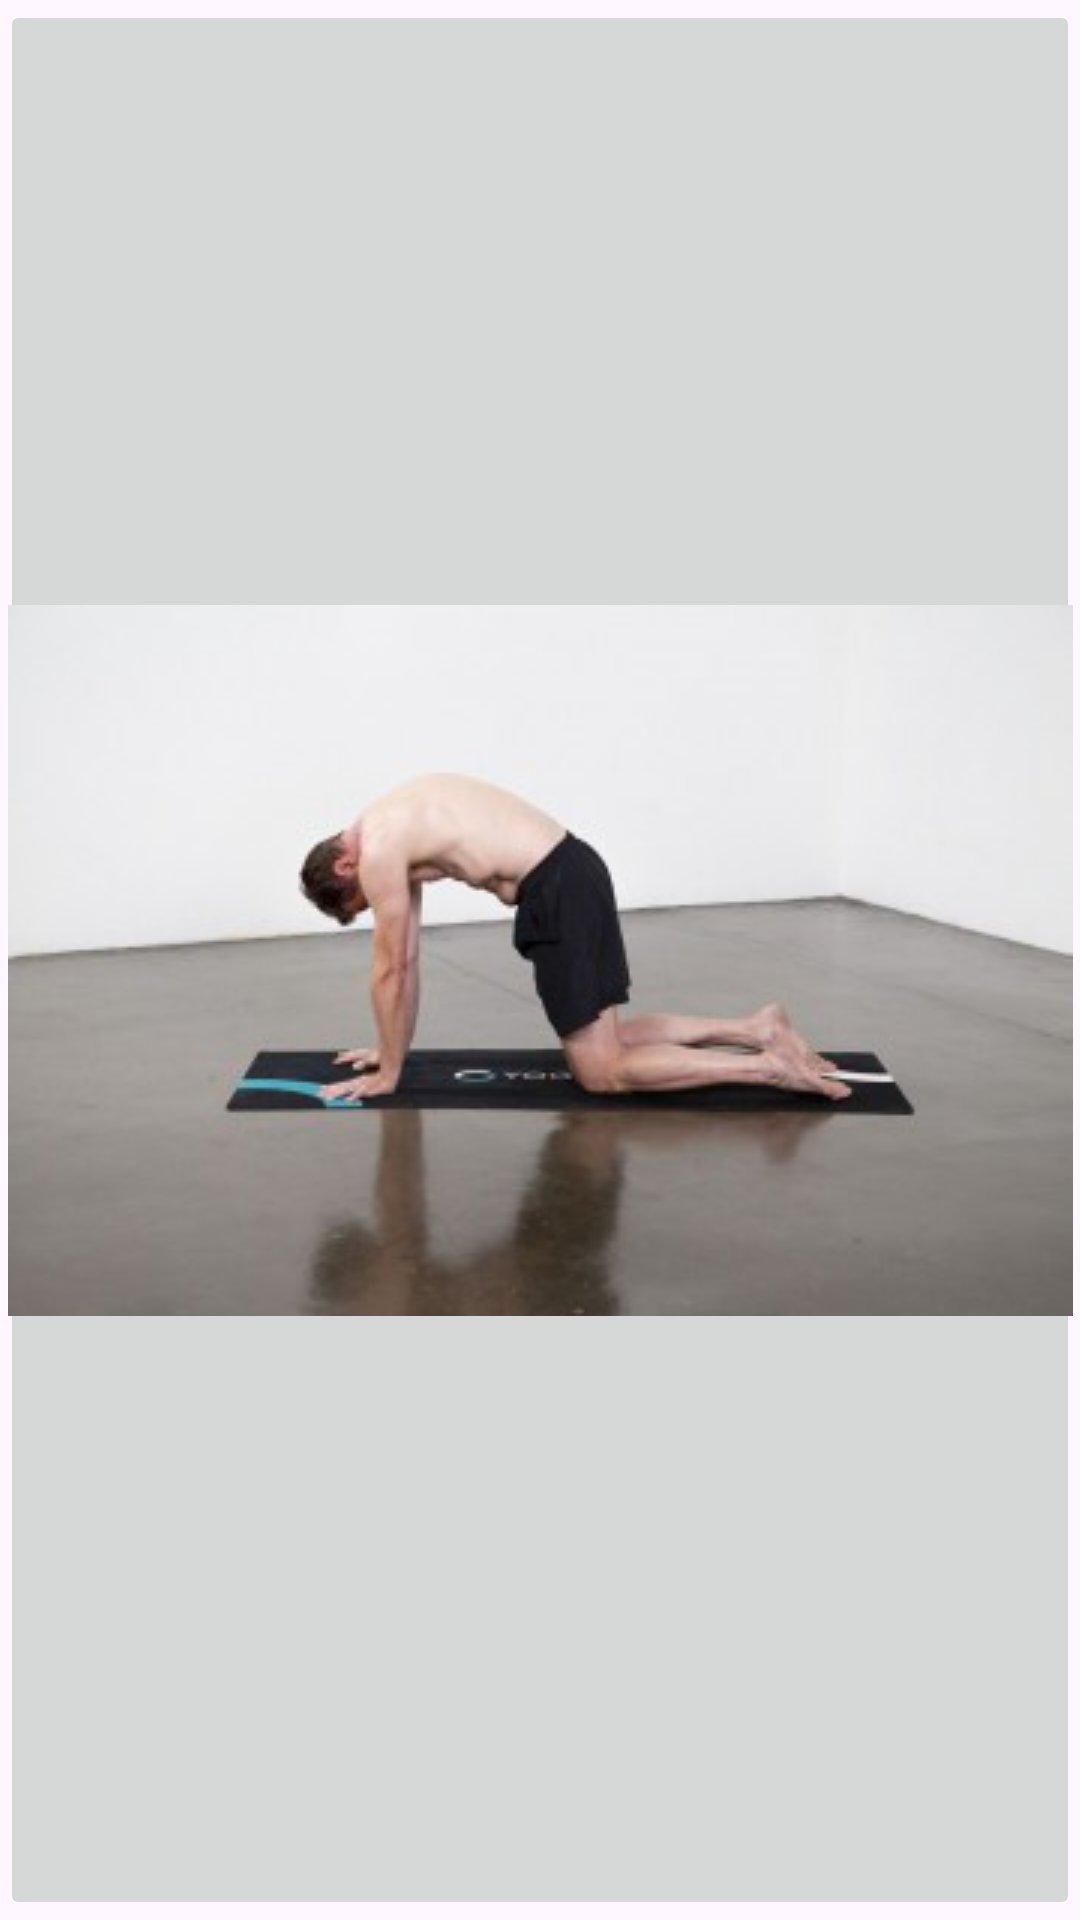

Write the Android layout XML for this screen, with the resource values it uses.
<!-- AndroidManifest.xml: application theme Theme.YOGIFY -->
<!-- res/layout/fragment_exercise_image.xml -->
<?xml version="1.0" encoding="utf-8"?>
<androidx.constraintlayout.widget.ConstraintLayout xmlns:android="http://schemas.android.com/apk/res/android"
    xmlns:tools="http://schemas.android.com/tools"
    android:layout_width="match_parent"
    android:layout_height="wrap_content"
    xmlns:app="http://schemas.android.com/apk/res-auto"
    tools:context=".ExerciseImageFragment">

   <ImageButton
       android:layout_width="match_parent"
       android:layout_height="match_parent"
       android:src="@drawable/beginner_pose"
       app:layout_constraintTop_toTopOf="parent"
       app:layout_constraintStart_toStartOf="parent"
       app:layout_constraintEnd_toEndOf="parent"
       app:layout_constraintBottom_toBottomOf="parent"/>



</androidx.constraintlayout.widget.ConstraintLayout>
<!-- resources referenced by this layout -->
<resources>
  <!-- drawable beginner_pose: png bitmap (drawable, 55876 bytes) -->
  <style name="Theme.YOGIFY" parent="Base.Theme.YOGIFY" />
  <style name="Base.Theme.YOGIFY" parent="Theme.Material3.DayNight.NoActionBar">
          
          
      </style>
</resources>
